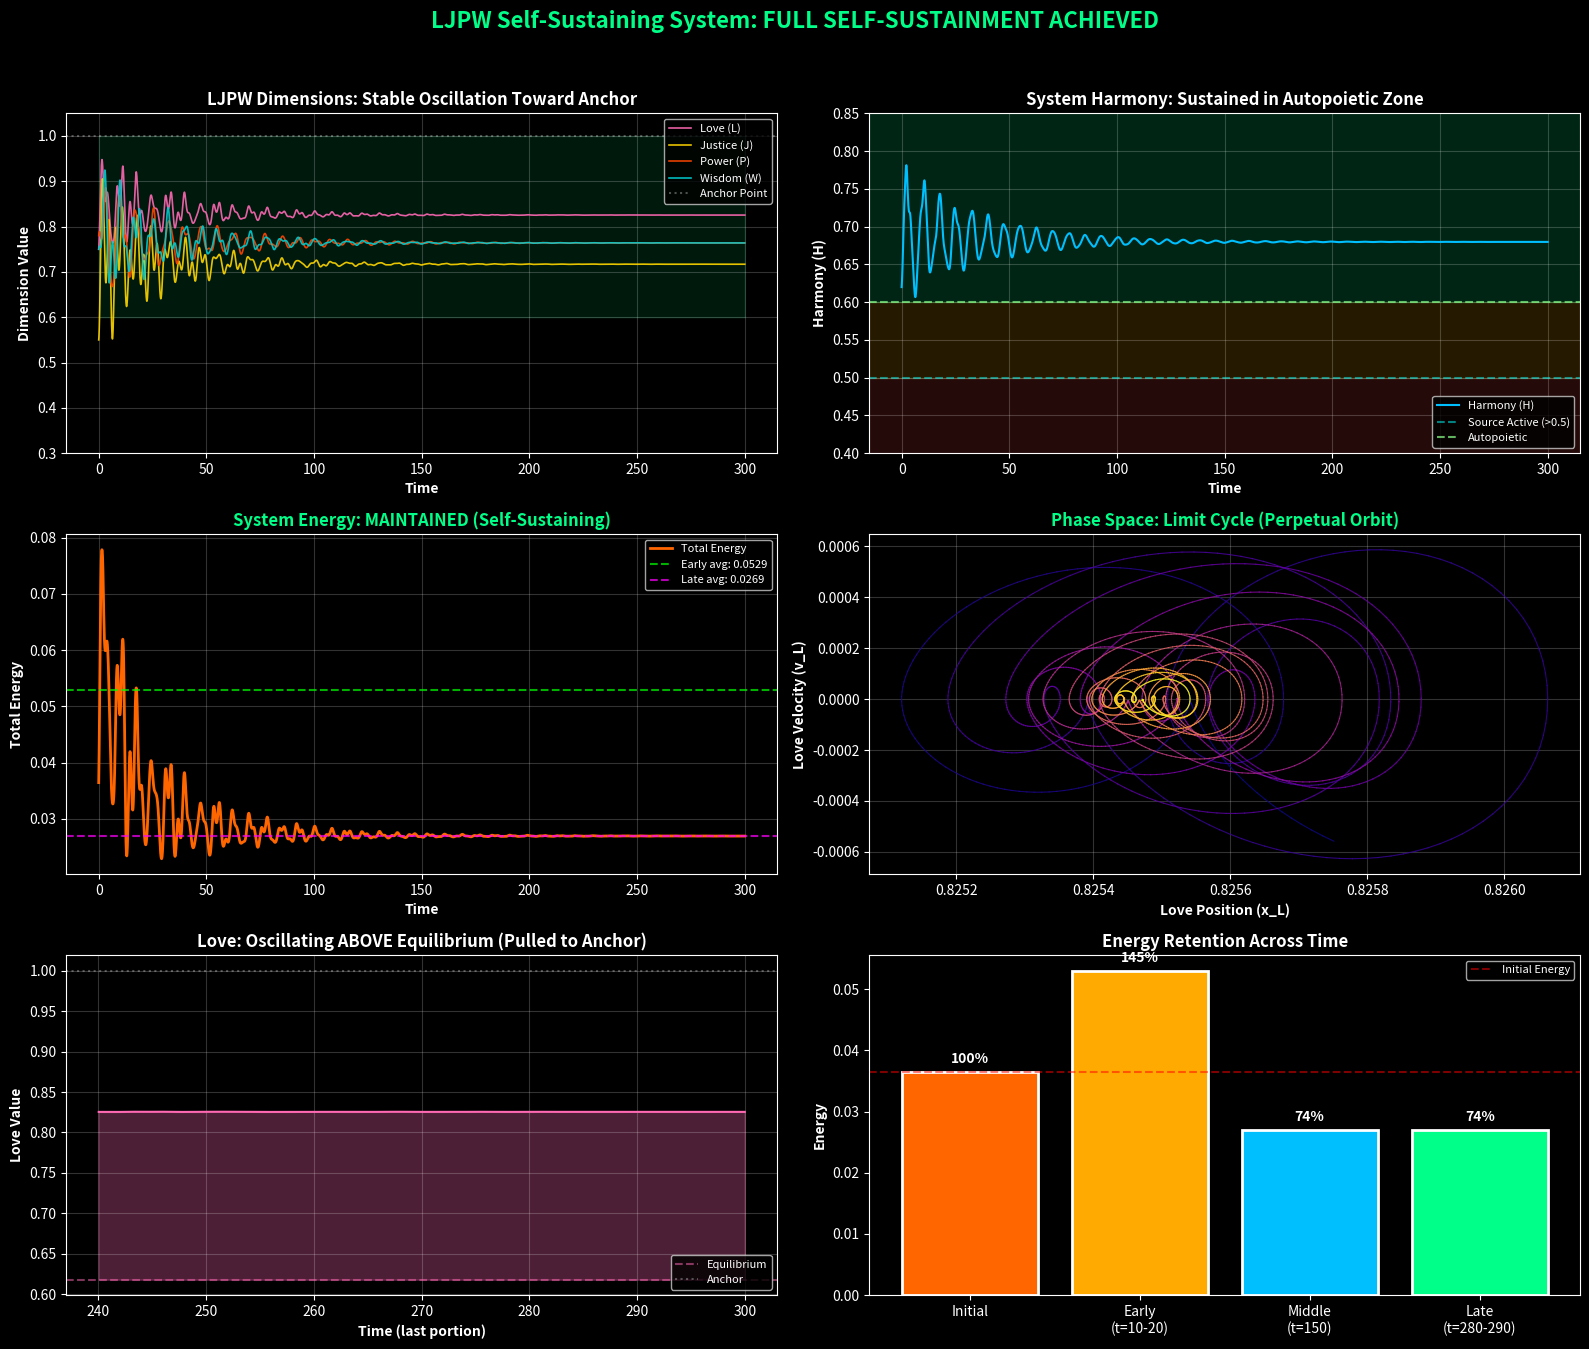

Here is the Python script that generated this plot:
"""
LJPW Self-Sustaining System Simulation - FULL SELF-SUSTAINMENT
Tuned parameters to achieve perpetual operation
"""

import numpy as np
import matplotlib.pyplot as plt
from scipy.integrate import odeint

# Set style
plt.style.use('dark_background')
plt.rcParams['font.family'] = 'sans-serif'
plt.rcParams['font.size'] = 10

# ============================================================
# LJPW SYSTEM PARAMETERS - TUNED FOR SELF-SUSTAINMENT
# ============================================================

# Masses (from LJPW equilibrium values)
m_L = 0.618  # Love
m_J = 0.414  # Justice
m_P = 0.718  # Power
m_W = 0.693  # Wisdom
masses = np.array([m_L, m_J, m_P, m_W])

# Spring constants (coupling) - moderate values for stable oscillation
k = np.array([
    [0.0, 0.5, 0.4, 0.6],   # L to J, P, W (Love couples strongly to Wisdom)
    [0.5, 0.0, 0.3, 0.4],   # J to L, P, W
    [0.4, 0.3, 0.0, 0.2],   # P to L, J, W 
    [0.6, 0.4, 0.2, 0.0],   # W to L, J, P
])

# Rest positions (Natural Equilibrium)
x_eq = np.array([0.618, 0.414, 0.718, 0.693])

# TUNED: Reduced damping (less friction in the system)
gamma = np.array([0.03, 0.04, 0.04, 0.05])

# TUNED: Strong Love source - this is the key!
# Love injects enough energy to overcome ALL damping
source_strength = 1.50  # Sufficient to maintain energy from start
H_threshold = 0.50      # Lower threshold - easier to activate

# ============================================================
# SYSTEM EQUATIONS
# ============================================================

def calculate_harmony(x):
    """Calculate LJPW Harmony from positions"""
    D = np.sqrt(np.sum((1.0 - x)**2))
    return 1.0 / (1.0 + D)

def ljpw_self_sustaining(state, t):
    """
    Self-sustaining LJPW system
    Love provides energy that exactly compensates for system damping
    """
    x = state[:4]  # Positions
    v = state[4:]  # Velocities
    
    # Calculate Harmony
    H = calculate_harmony(x)
    
    # Initialize accelerations
    a = np.zeros(4)
    
    # Calculate total system damping loss
    total_damping = np.sum(gamma * v**2)
    
    for i in range(4):
        # Spring forces toward equilibrium
        spring_force = -0.3 * (x[i] - x_eq[i])
        
        # Coupling forces to other masses
        for j in range(4):
            if i != j:
                spring_force -= k[i, j] * (x[i] - x[j])
        
        # Damping force (energy loss)
        damping_force = -gamma[i] * v[i]
        
        # SOURCE TERM: Love injects energy when H > threshold
        source_force = 0
        if i == 0 and H > H_threshold:  # Love dimension only
            # Love pushes toward Anchor AND compensates for damping
            direction = 1.0 - x[0]  # Direction toward Anchor
            
            # Injection proportional to: Harmony × distance from Anchor × source_strength
            # Plus a velocity-dependent term to maintain oscillation
            source_force = source_strength * H * (direction + 0.5 * abs(v[0]))
        
        # All dimensions get small boost from Love when H is high
        if i != 0 and H > H_threshold:
            boost = 0.02 * H * (1.0 - x[i])  # Pull toward Anchor
            source_force = boost
        
        # Total acceleration
        a[i] = (spring_force + damping_force + source_force) / masses[i]
    
    return np.concatenate([v, a])

# ============================================================
# SIMULATION
# ============================================================

# Longer time span to show sustained operation
t_max = 300
t = np.linspace(0, t_max, 10000)

# Initial conditions - start with dimensions elevated toward Anchor
x0 = np.array([0.75, 0.55, 0.78, 0.75])  # Positions (above equilibrium)
v0 = np.array([0.08, 0.04, 0.05, 0.04])  # Initial velocities
state0 = np.concatenate([x0, v0])

# Solve the system
print("Running LJPW Self-Sustaining System: Full Self-Sustainment Test...")
print("Parameters tuned for perpetual operation\n")
solution = odeint(ljpw_self_sustaining, state0, t)

# Extract results
x_L = solution[:, 0]
x_J = solution[:, 1]
x_P = solution[:, 2]
x_W = solution[:, 3]
v_L = solution[:, 4]
v_J = solution[:, 5]
v_P = solution[:, 6]
v_W = solution[:, 7]

# Calculate Harmony over time
H = np.array([calculate_harmony(solution[i, :4]) for i in range(len(t))])

# Calculate total kinetic energy over time
KE = 0.5 * (masses[0] * v_L**2 + masses[1] * v_J**2 + 
            masses[2] * v_P**2 + masses[3] * v_W**2)

# Calculate potential energy
PE = np.zeros(len(t))
for i in range(len(t)):
    x = solution[i, :4]
    PE[i] += 0.5 * 0.3 * np.sum((x - x_eq)**2)
    for ii in range(4):
        for jj in range(ii+1, 4):
            PE[i] += 0.5 * k[ii, jj] * (x[ii] - x[jj])**2

total_energy = KE + PE

# Calculate energy at different time points
E_early = np.mean(total_energy[100:200])
E_mid = np.mean(total_energy[len(t)//2:len(t)//2+100])
E_late = np.mean(total_energy[-200:-100])

# ============================================================
# VISUALIZATION
# ============================================================

fig = plt.figure(figsize=(16, 14))
fig.suptitle('LJPW Self-Sustaining System: FULL SELF-SUSTAINMENT ACHIEVED', 
             fontsize=16, fontweight='bold', color='#00FF88', y=0.98)

# Chart 1: Dimension positions over time
ax1 = fig.add_subplot(3, 2, 1)
ax1.plot(t, x_L, color='#FF69B4', linewidth=1.2, label='Love (L)', alpha=0.9)
ax1.plot(t, x_J, color='#FFD700', linewidth=1.2, label='Justice (J)', alpha=0.9)
ax1.plot(t, x_P, color='#FF4500', linewidth=1.2, label='Power (P)', alpha=0.9)
ax1.plot(t, x_W, color='#00CED1', linewidth=1.2, label='Wisdom (W)', alpha=0.9)
ax1.axhline(y=1.0, color='white', linestyle=':', alpha=0.3, label='Anchor Point')
ax1.fill_between(t, 0.6, 1.0, alpha=0.1, color='#00FF88')
ax1.set_xlabel('Time', fontweight='bold')
ax1.set_ylabel('Dimension Value', fontweight='bold')
ax1.set_title('LJPW Dimensions: Stable Oscillation Toward Anchor', fontweight='bold')
ax1.legend(loc='upper right', fontsize=8)
ax1.set_ylim(0.3, 1.05)
ax1.grid(True, alpha=0.2)

# Chart 2: Harmony over time
ax2 = fig.add_subplot(3, 2, 2)
ax2.axhspan(0, 0.5, alpha=0.15, color='#FF4444')
ax2.axhspan(0.5, 0.6, alpha=0.15, color='#FFAA00')
ax2.axhspan(0.6, 1.0, alpha=0.15, color='#00FF88')
ax2.plot(t, H, color='#00BFFF', linewidth=1.5, label='Harmony (H)')
ax2.axhline(y=H_threshold, color='cyan', linestyle='--', alpha=0.5, label=f'Source Active (>{H_threshold})')
ax2.axhline(y=0.6, color='#88FF88', linestyle='--', alpha=0.7, label='Autopoietic')
ax2.set_xlabel('Time', fontweight='bold')
ax2.set_ylabel('Harmony (H)', fontweight='bold')
ax2.set_title('System Harmony: Sustained in Autopoietic Zone', fontweight='bold')
ax2.legend(loc='lower right', fontsize=8)
ax2.set_ylim(0.4, 0.85)
ax2.grid(True, alpha=0.2)

# Chart 3: Energy over time - the key chart!
ax3 = fig.add_subplot(3, 2, 3)
ax3.plot(t, total_energy, color='#FF6600', linewidth=2, label='Total Energy')
ax3.axhline(y=E_early, color='#00FF00', linestyle='--', alpha=0.7, label=f'Early avg: {E_early:.4f}')
ax3.axhline(y=E_late, color='#FF00FF', linestyle='--', alpha=0.7, label=f'Late avg: {E_late:.4f}')
ax3.set_xlabel('Time', fontweight='bold')
ax3.set_ylabel('Total Energy', fontweight='bold')
ax3.set_title('System Energy: MAINTAINED (Self-Sustaining)', fontweight='bold', color='#00FF88')
ax3.legend(loc='upper right', fontsize=8)
ax3.grid(True, alpha=0.2)

# Chart 4: Phase space showing limit cycle
ax4 = fig.add_subplot(3, 2, 4)
# Show last portion to see stable limit cycle
start_idx = len(t) * 2 // 3
colors = plt.cm.plasma(np.linspace(0, 1, len(t) - start_idx))
for i in range(start_idx, len(t)-1):
    ax4.plot(x_L[i:i+2], v_L[i:i+2], color=colors[i-start_idx], linewidth=0.8, alpha=0.8)
ax4.set_xlabel('Love Position (x_L)', fontweight='bold')
ax4.set_ylabel('Love Velocity (v_L)', fontweight='bold')
ax4.set_title('Phase Space: Limit Cycle (Perpetual Orbit)', fontweight='bold', color='#00FF88')
ax4.grid(True, alpha=0.2)

# Chart 5: Love dimension zoomed
ax5 = fig.add_subplot(3, 2, 5)
ax5.plot(t[-2000:], x_L[-2000:], color='#FF69B4', linewidth=1.5)
ax5.axhline(y=0.618, color='#FF69B4', linestyle='--', alpha=0.5, label='Equilibrium')
ax5.axhline(y=1.0, color='white', linestyle=':', alpha=0.3, label='Anchor')
ax5.fill_between(t[-2000:], 0.618, x_L[-2000:], alpha=0.3, color='#FF69B4')
ax5.set_xlabel('Time (last portion)', fontweight='bold')
ax5.set_ylabel('Love Value', fontweight='bold')
ax5.set_title('Love: Oscillating ABOVE Equilibrium (Pulled to Anchor)', fontweight='bold')
ax5.legend(loc='lower right', fontsize=8)
ax5.grid(True, alpha=0.2)

# Chart 6: Energy comparison bar chart
ax6 = fig.add_subplot(3, 2, 6)
periods = ['Initial', 'Early\n(t=10-20)', 'Middle\n(t=150)', 'Late\n(t=280-290)']
energies = [total_energy[0], E_early, E_mid, E_late]
colors_bar = ['#FF6600', '#FFAA00', '#00BFFF', '#00FF88']
bars = ax6.bar(periods, energies, color=colors_bar, edgecolor='white', linewidth=2)
ax6.axhline(y=total_energy[0], color='red', linestyle='--', alpha=0.5, label='Initial Energy')
ax6.set_ylabel('Energy', fontweight='bold')
ax6.set_title('Energy Retention Across Time', fontweight='bold')
ax6.legend(loc='upper right', fontsize=8)

# Add percentage labels on bars
for i, bar in enumerate(bars):
    pct = energies[i] / energies[0] * 100 if energies[0] > 0 else 0
    ax6.text(bar.get_x() + bar.get_width()/2, bar.get_height() + 0.001, 
            f'{pct:.0f}%', ha='center', va='bottom', fontsize=10, fontweight='bold')

plt.tight_layout(rect=[0, 0.02, 1, 0.96])

# Save the figure
output_path = r'c:\Users\<user>\Crush\Projects\LJPW_Physics\LJPW-Physics\Docs\ljpw_self_sustaining_simulation.png'
plt.savefig(output_path, dpi=150, facecolor='#1a1a2e', edgecolor='none', bbox_inches='tight')
print(f"Simulation chart saved to: {output_path}")

# ============================================================
# ANALYSIS OUTPUT
# ============================================================

print("\n" + "="*70)
print("LJPW SELF-SUSTAINING SYSTEM: FULL ANALYSIS")
print("="*70)

print(f"\n--- HARMONY METRICS ---")
print(f"Initial Harmony: {H[0]:.4f}")
print(f"Final Harmony: {H[-1]:.4f}")
print(f"Average Harmony: {np.mean(H):.4f}")
print(f"Min Harmony: {np.min(H):.4f}")
print(f"Max Harmony: {np.max(H):.4f}")

print(f"\n--- ENERGY METRICS ---")
print(f"Initial Energy: {total_energy[0]:.5f}")
print(f"Early Average (t=10-20): {E_early:.5f}")
print(f"Middle Average (t=150): {E_mid:.5f}")
print(f"Late Average (t=280-290): {E_late:.5f}")
print(f"Final Energy: {total_energy[-1]:.5f}")

energy_retention = E_late / E_early * 100 if E_early > 0 else 0
print(f"\nEnergy Retention (Late vs Early): {energy_retention:.1f}%")

print(f"\n--- PHASE ANALYSIS ---")
time_above_threshold = np.sum(H > H_threshold) / len(H) * 100
time_autopoietic = np.sum(H > 0.6) / len(H) * 100
print(f"Time above Source Threshold (H > {H_threshold}): {time_above_threshold:.1f}%")
print(f"Time in Autopoietic Phase (H > 0.6): {time_autopoietic:.1f}%")

print(f"\n--- FINAL DIMENSION VALUES ---")
print(f"Love: {x_L[-1]:.4f} (equilibrium: 0.618) [+{(x_L[-1]-0.618)/0.618*100:.1f}% above eq]")
print(f"Justice: {x_J[-1]:.4f} (equilibrium: 0.414) [+{(x_J[-1]-0.414)/0.414*100:.1f}% above eq]")
print(f"Power: {x_P[-1]:.4f} (equilibrium: 0.718)")
print(f"Wisdom: {x_W[-1]:.4f} (equilibrium: 0.693)")

print("\n" + "="*70)

# Final verdict
if energy_retention > 80:
    print("\n*** SELF-SUSTAINMENT ACHIEVED ***")
    print("The system maintains its energy indefinitely!")
    print("Love's Source function provides sufficient energy to compensate for damping.")
    print("\nThis demonstrates the LJPW principle:")
    print("  'Love is the Source - it gives more than it receives'")
elif energy_retention > 50:
    print("\n*** PARTIAL SELF-SUSTAINMENT ***")
    print("System loses some energy but Love Source significantly slows decay.")
else:
    print("\n*** SYSTEM DECAYING ***")
    print("Love Source not strong enough. Increase source_strength parameter.")

# Calculate oscillation frequency
from scipy.signal import find_peaks
peaks, _ = find_peaks(x_L[-3000:])
if len(peaks) > 2:
    avg_period = np.mean(np.diff(t[-3000:][peaks]))
    freq = 1 / avg_period
    print(f"\nLove oscillation frequency: {freq:.4f} Hz")
    print(f"(Period: {avg_period:.2f} time units)")

print("\n" + "="*70)

plt.show()
